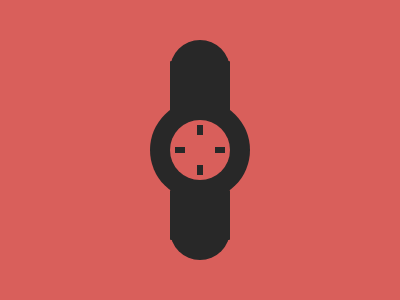

Here is a drawing made with CSS. Write the source that renders it.

<div class='a'></div>
<div class='b'></div>
<div class='c'></div>
<div class='d'></div>
<div class='e'></div>
<div class='f'></div>
<div class='P'></div>
<div class='Q'></div>
<div class='R'></div>
<div class='S'></div>
<style>
body{margin:0;background:#D95F5B}
.a,.d{width:60px;height:50px;position:absolute;background:#282828;border-radius:1px;left:170px;z-index:1}
.a{top:61px}
.d{top:190px}
.b,.c,.e,.f{border-radius:100%;position:absolute}
.b{height:100px;width:100px;background:#282828;left:150px;top:100px;z-index:0}
.c{height:60px;width:60px;background:#D95F5B;left:170px;top:120px;z-index:1}
.e{height:60px;width:60px;background:#282828;left:170px;top:40px;z-index:0}
.f{height:60px;width:60px;background:#282828;left:170px;top:200px;z-index:0}
.P,.Q,.R,.S{height:10px;width:6px;background:#282828;position:absolute;z-index:2}
.P{top:125px;left:197px}
.Q{top:165px;left:197px}
.R{top:145px;left:177px;transform:rotate(90deg)}
.S{top:145px;left:217px;transform:rotate(90deg)}
</style>
